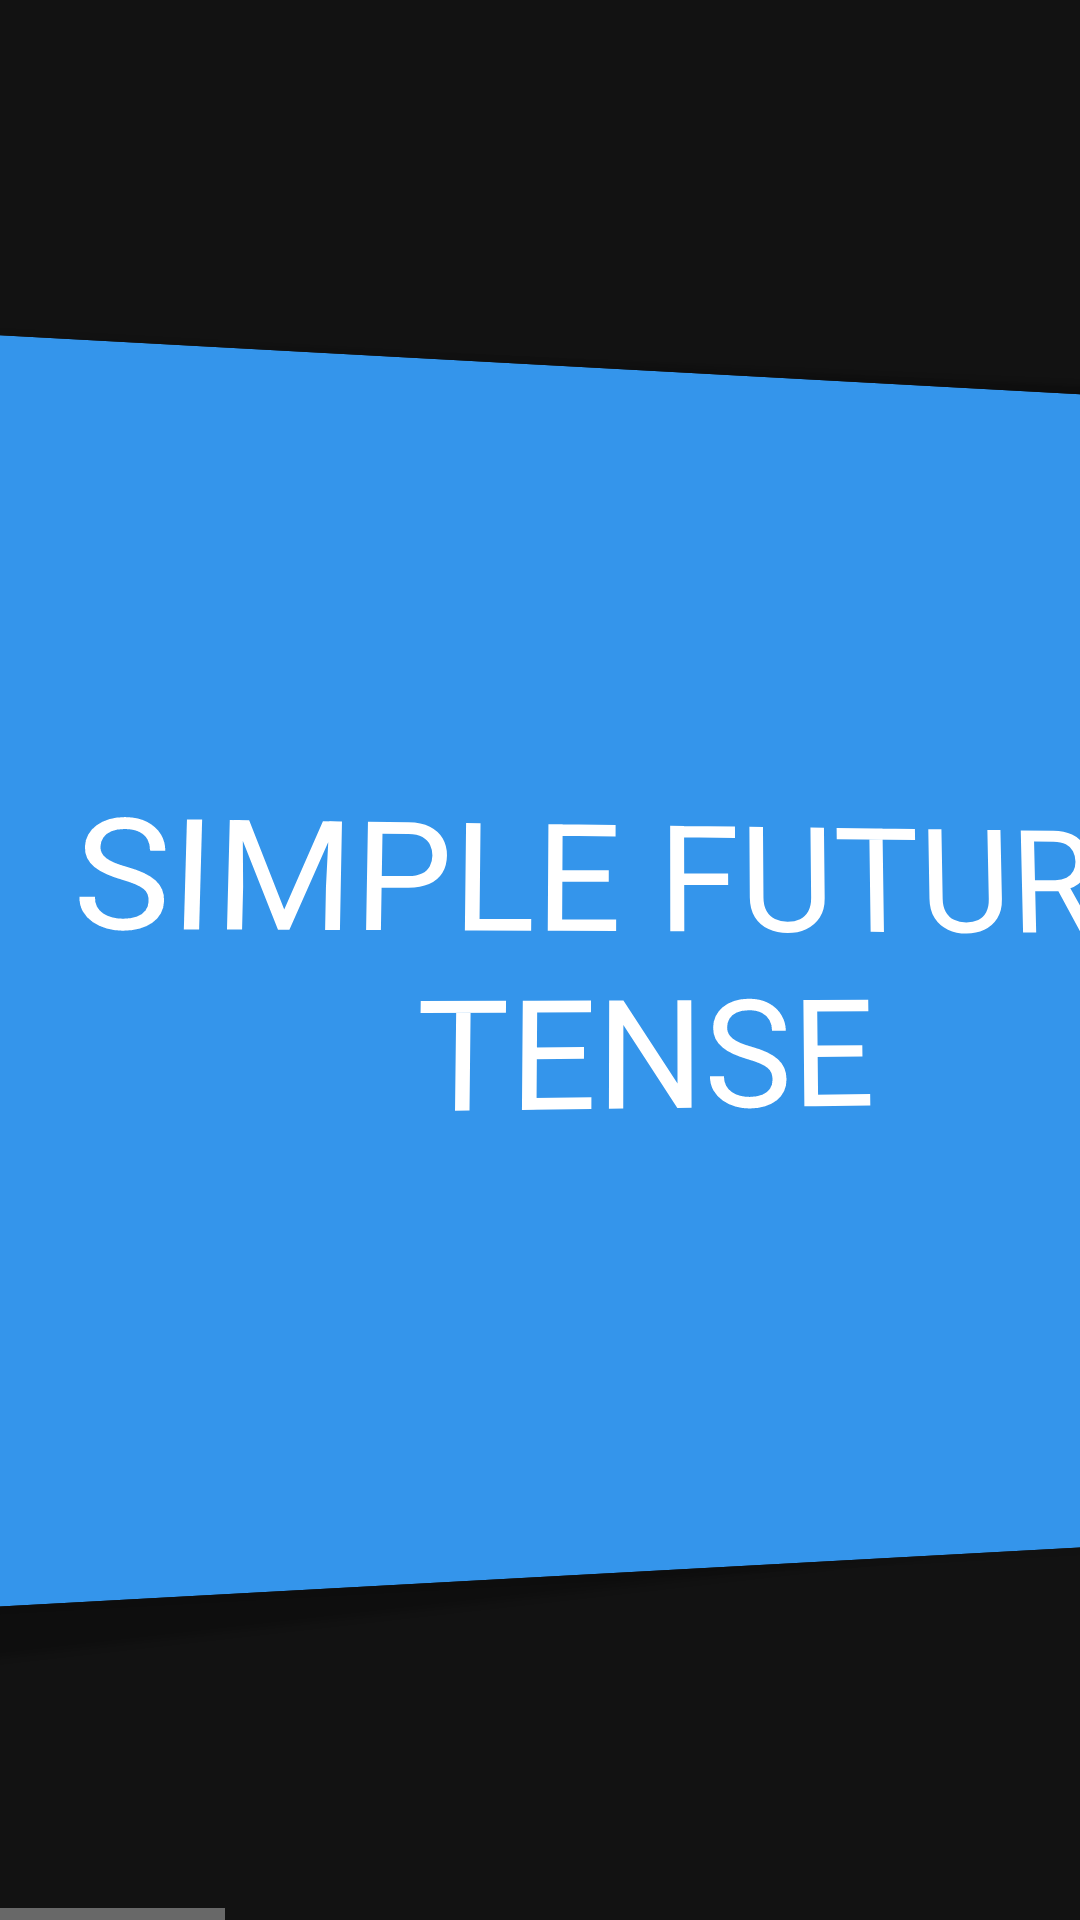

Android layout source for this screen:
<!-- AndroidManifest.xml: application theme Theme.MaterialComponents.NoActionBar -->
<!-- res/layout/futuretenselane.xml -->
<?xml version="1.0" encoding="utf-8"?>
<androidx.constraintlayout.widget.ConstraintLayout xmlns:android="http://schemas.android.com/apk/res/android"
    xmlns:tools="http://schemas.android.com/tools"
    android:layout_width="match_parent"
    android:layout_height="match_parent"
    android:orientation="vertical">


    <HorizontalScrollView
        android:layout_width="match_parent"
        android:layout_height="match_parent"
        android:fadeScrollbars="true">

        <LinearLayout
            android:layout_width="match_parent"
            android:layout_height="match_parent"
            android:orientation="horizontal">

            <com.google.android.material.card.MaterialCardView
                android:id="@+id/card1"
                android:layout_width="430dp"
                android:layout_height="400dp"
                android:layout_gravity="center"
                android:layout_margin="5px"
                android:animateLayoutChanges="true"
                android:backgroundTint="@color/skyblue"
                android:clickable="true"
                android:fadeScrollbars="true"
                android:rotationX="1"
                android:rotationY="3">

                <com.google.android.material.textview.MaterialTextView
                    android:id="@+id/tvm1"
                    android:layout_width="match_parent"
                    android:layout_height="match_parent"
                    android:gravity="center"
                    android:rotationX="1"
                    android:text="@string/futuresimple"
                    android:textColor="@color/white"
                    android:textSize="50dp"></com.google.android.material.textview.MaterialTextView>

            </com.google.android.material.card.MaterialCardView>
            
            <com.google.android.material.card.MaterialCardView
                android:id="@+id/card2"
                android:layout_width="430dp"
                android:layout_height="400dp"
                android:layout_gravity="center"
                android:layout_marginRight="5px"
                android:animateLayoutChanges="true"
                android:backgroundTint="@color/purple_700"
                android:clickable="true"
                android:fadeScrollbars="true"
                android:rotationX="1"
                android:rotationY="3">

                <com.google.android.material.textview.MaterialTextView
                    android:id="@+id/tvm2"
                    android:layout_width="match_parent"
                    android:layout_height="match_parent"
                    android:gravity="center"
                    android:rotationX="1"
                    android:text="@string/futureperfect"
                    android:textColor="@color/white"
                    android:textSize="50dp"></com.google.android.material.textview.MaterialTextView>

            </com.google.android.material.card.MaterialCardView>

            
            <com.google.android.material.card.MaterialCardView
                android:id="@+id/card3"
                android:layout_width="430dp"
                android:layout_height="400dp"
                android:layout_gravity="center"
                android:layout_marginRight="5px"
                android:animateLayoutChanges="true"
                android:backgroundTint="@color/teal_700"
                android:clickable="true"
                android:fadeScrollbars="true"
                android:rotationX="1"
                android:rotationY="3">

                <com.google.android.material.textview.MaterialTextView
                    android:id="@+id/tvm3"
                    android:layout_width="match_parent"
                    android:layout_height="match_parent"
                    android:gravity="center"
                    android:rotationX="1"
                    android:text="@string/futurecontinuous"
                    android:textColor="@color/white"
                    android:textSize="50dp"></com.google.android.material.textview.MaterialTextView>

            </com.google.android.material.card.MaterialCardView>
            
            <com.google.android.material.card.MaterialCardView
                android:id="@+id/card4"
                android:layout_width="430dp"
                android:layout_height="400dp"
                android:layout_gravity="center"
                android:layout_marginRight="5px"
                android:animateLayoutChanges="true"
                android:backgroundTint="@color/green"
                android:clickable="true"
                android:fadeScrollbars="true"
                android:rotationX="1"
                android:rotationY="3">

                <com.google.android.material.textview.MaterialTextView
                    android:id="@+id/tvm4"
                    android:layout_width="match_parent"
                    android:layout_height="match_parent"
                    android:gravity="center"
                    android:rotationX="1"
                    android:text="@string/futureperfectcontinuous"
                    android:textColor="@color/white"
                    android:textSize="50dp"></com.google.android.material.textview.MaterialTextView>

            </com.google.android.material.card.MaterialCardView>
        </LinearLayout>

    </HorizontalScrollView>


</androidx.constraintlayout.widget.ConstraintLayout>
<!-- resources referenced by this layout -->
<resources>
  <color name="green">#00d451</color>
  <color name="purple_700">#FF3700B3</color>
  <color name="skyblue">#3495eb</color>
  <color name="teal_700">#FF018786</color>
  <color name="white">#FFFFFFFF</color>
  <string name="futurecontinuous">FUTURE CONTINUOUS TENSE</string>
  <string name="futureperfect">FUTURE PERFECT TENSE</string>
  <string name="futureperfectcontinuous">FUTURE PERFECT CONTINUOUS TENSE</string>
  <string name="futuresimple">SIMPLE FUTURE TENSE</string>
</resources>
